Labelled photos from "combined", an image-classification folder in WhenLifeHandsYouLemons/Computer-Science-IA. The possible labels are: decmial, division sign, eight, equal, five, four, minus sign, nine, one, plus sign, seven, six, three, times sign, two, zero.

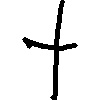
Label: plus sign

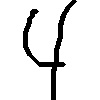
Label: four

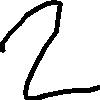
Label: two

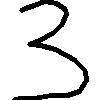
Label: three

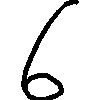
Label: six

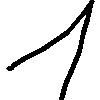
Label: one
